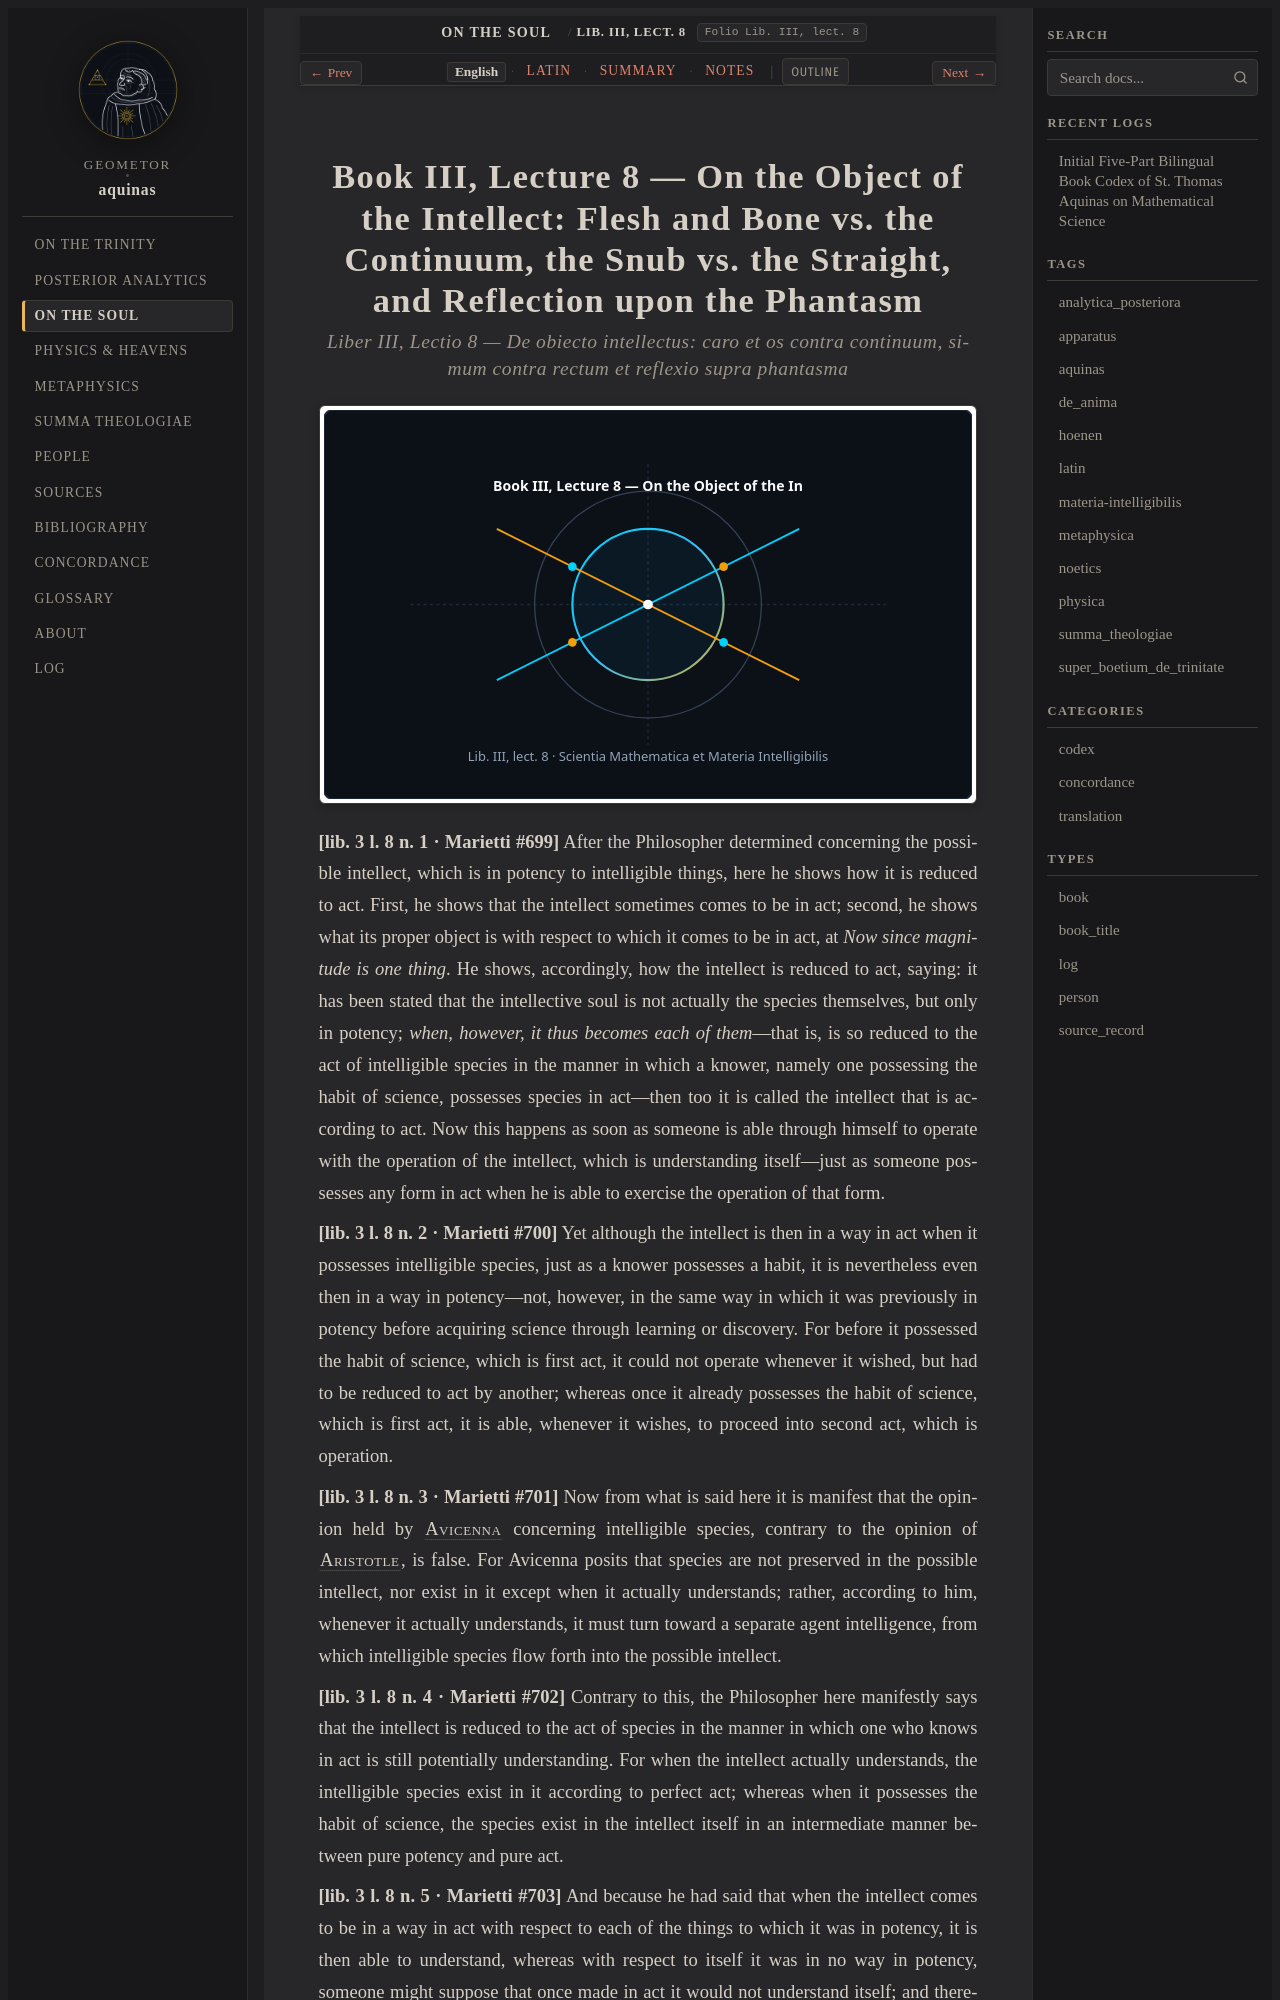

repository: geometor/aquinas · page: de_anima/lect_03/index.html · generator: sphinx

:order: 3
:canonical_id: Lib. III, lect. 8
:folio: Lib. III, lect. 8
:title: On the Object of the Intellect: Flesh and Bone vs. the Continuum, the Snub vs. the Straight, and Reflection upon the Phantasm
:tags: aquinas, de_anima
:tracks: English: index | Latin: la | Summary: summary | Notes: notes

.. _de_anima-lect_03:
.. _de_anima-lect_03-en:
.. _de_anima-s3-en:
.. _pars-3-s3-en:
.. _pars-3-s3:
